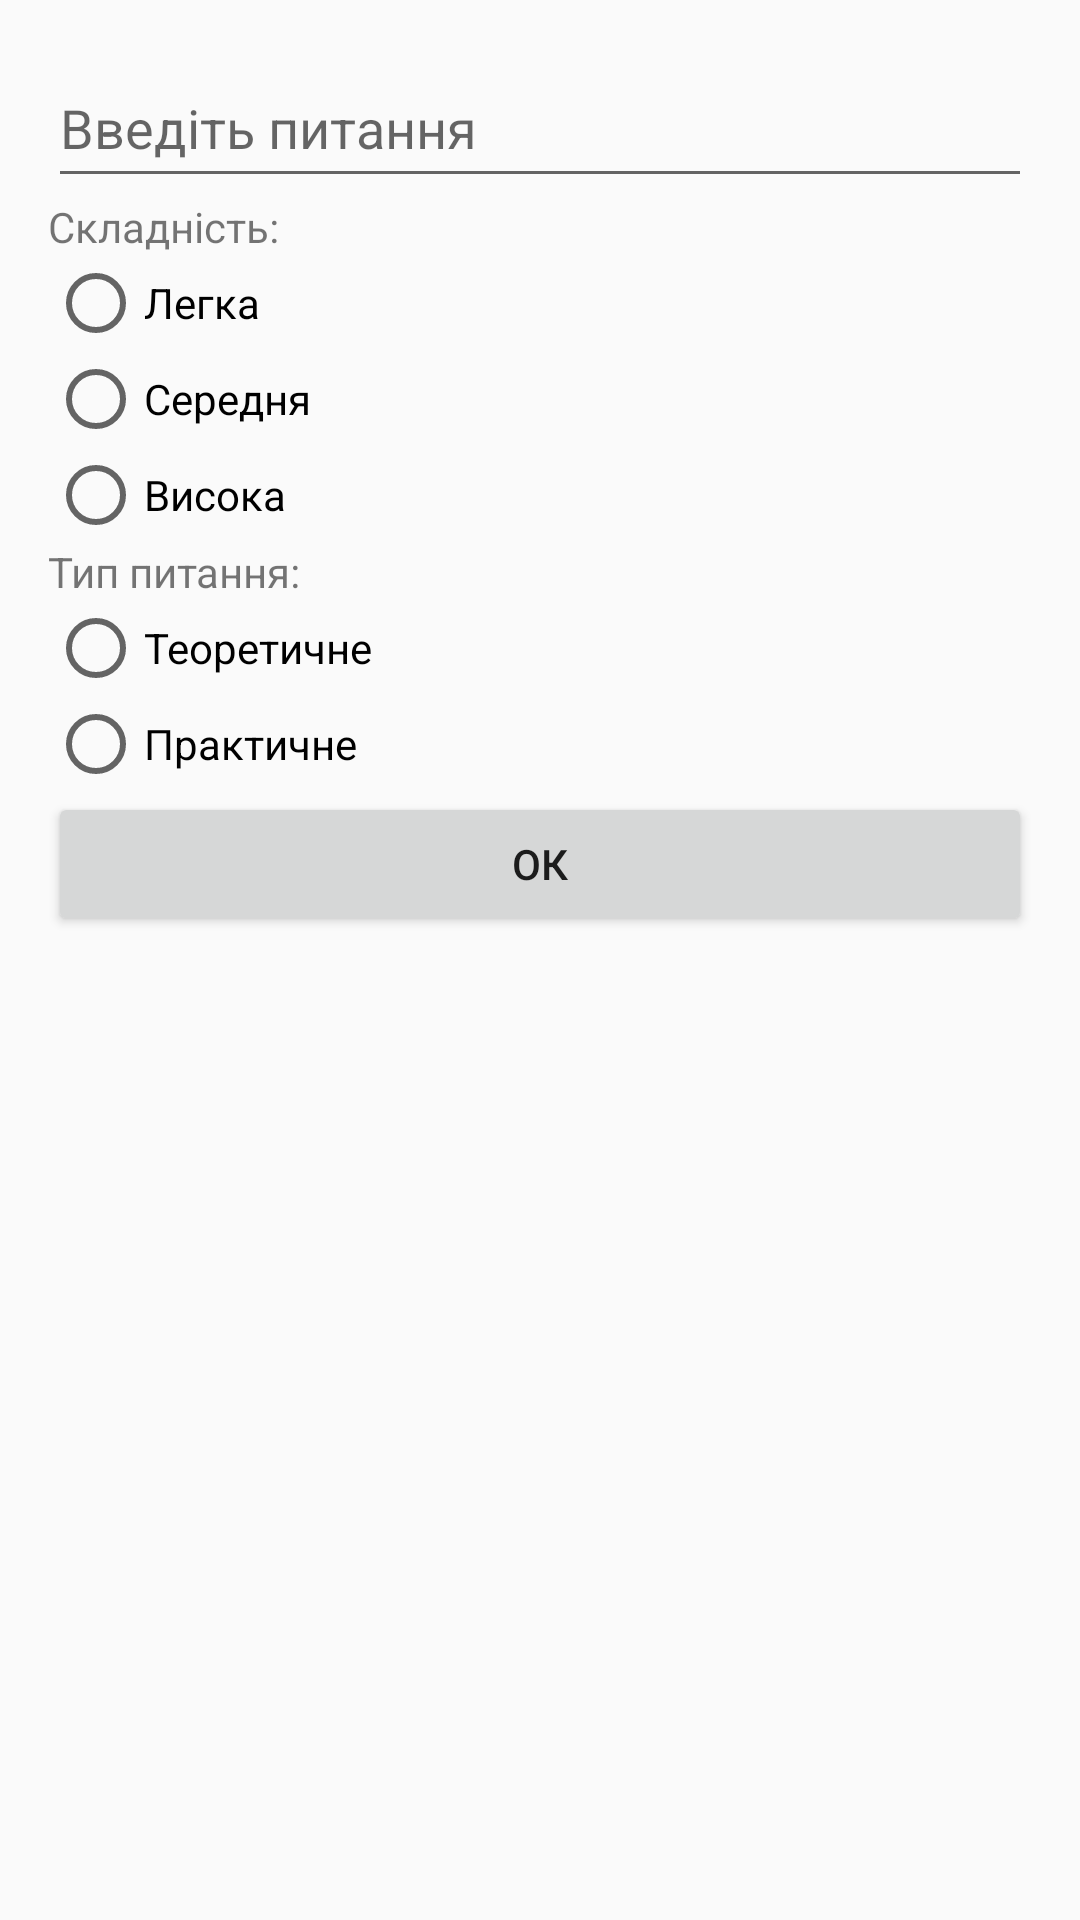

Here is an Android app screen rendered from its layout file. Give the layout XML and the strings, colors and styles it references.
<!-- AndroidManifest.xml: application theme Theme.Android_Lab -->
<!-- res/layout/input_fragment.xml -->
<?xml version="1.0" encoding="utf-8"?>
<LinearLayout xmlns:android="http://schemas.android.com/apk/res/android"
    android:layout_width="match_parent"
    android:layout_height="match_parent"
    android:orientation="vertical"
    android:padding="16dp">

    <EditText
        android:id="@+id/questionInput"
        android:layout_width="match_parent"
        android:layout_height="50dp"
        android:hint="Введіть питання" />

    <TextView
        android:layout_width="wrap_content"
        android:layout_height="wrap_content"
        android:text="Складність:" />

    <RadioGroup
        android:id="@+id/difficultyGroup"
        android:layout_width="match_parent"
        android:layout_height="wrap_content">

        <RadioButton
            android:id="@+id/difficulty_easy"
            android:layout_width="wrap_content"
            android:layout_height="wrap_content"
            android:text="Легка" />

        <RadioButton
            android:id="@+id/difficulty_medium"
            android:layout_width="wrap_content"
            android:layout_height="wrap_content"
            android:text="Середня" />

        <RadioButton
            android:id="@+id/difficulty_hard"
            android:layout_width="wrap_content"
            android:layout_height="wrap_content"
            android:text="Висока" />
    </RadioGroup>

    <TextView
        android:layout_width="wrap_content"
        android:layout_height="wrap_content"
        android:text="Тип питання:" />

    <RadioGroup
        android:id="@+id/typeGroup"
        android:layout_width="match_parent"
        android:layout_height="wrap_content">

        <RadioButton
            android:id="@+id/type_theory"
            android:layout_width="wrap_content"
            android:layout_height="wrap_content"
            android:text="Теоретичне" />

        <RadioButton
            android:id="@+id/type_practical"
            android:layout_width="wrap_content"
            android:layout_height="wrap_content"
            android:text="Практичне" />
    </RadioGroup>

    <Button
        android:id="@+id/okButton"
        android:layout_width="match_parent"
        android:layout_height="wrap_content"
        android:text="ОК" />
</LinearLayout>
<!-- resources referenced by this layout -->
<resources>
  <style name="Theme.Android_Lab" parent="android:Theme.Material.Light.NoActionBar" />
</resources>
